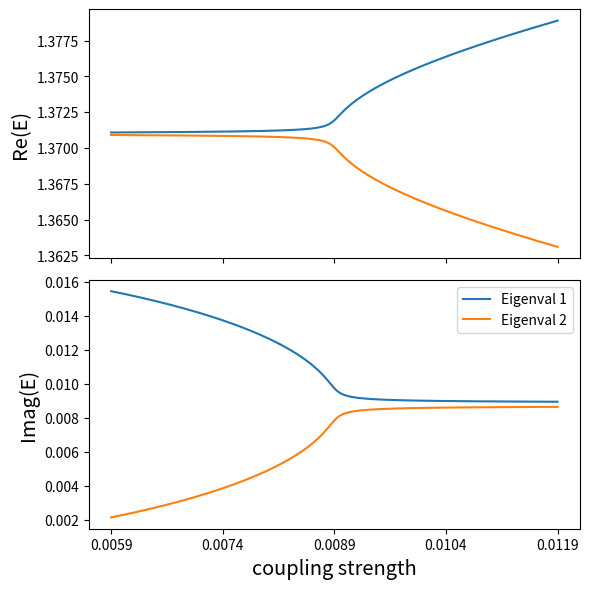

The script that saved this image:
import matplotlib.pyplot as plt
from matplotlib.ticker import FormatStrFormatter
import numpy as np
import pandas as pd
import os
from scipy.optimize import curve_fit

####### compute required coupling for a given loss difference ###############
amax = 401 # number of iteration when computing eigenvalues
intrinsicGain1 = -0.00009j
intrinsicGain2 = -0.00009j
Ecm1 = 1.371
Ecm2 = 1.371
ini_C = 0.0059
CPhase = 0.0001j
delGamma = 0.0178j

m11 = Ecm1 + intrinsicGain1 + delGamma
m22 = Ecm2 + intrinsicGain2


# generate 2D phase diagram displaying EP splitting around target loss diff.
df_Eigen = pd.DataFrame(columns=['eigVal',
                                 'eigVec',
                                 'Coupling coeff.',
                                 'Ecm',
                                 'XC',
                                 'detuning'])
for a in range(1,amax+1):
    C = ini_C + 0.000015*(a-1) + CPhase
    M = np.array([[ m11,  C   ],
                  [ C,    m22 ]])
    MeigVal, MeigVec = np.linalg.eig(M)
    # append eigenvals and eigenvectors to dataframe
    df_Eigen.loc[len(df_Eigen.index)] = [MeigVal,
                                         MeigVec,
                                         C, m11, m22,
                                         Ecm1-Ecm2]

## loss difference applied eigenvals
realEigVal = np.real(df_Eigen['eigVal'].values.tolist())
compEigVal = np.imag(df_Eigen['eigVal'].values.tolist())
realEigVal1 = [vals[0] for vals in realEigVal]
realEigVal2 = [vals[1] for vals in realEigVal]
compEigVal1 = [vals[0] for vals in compEigVal]
compEigVal2 = [vals[1] for vals in compEigVal]
# sort the eigenvalues
for i in range(len(realEigVal1)):
    if (realEigVal2[i]>realEigVal1[i]):
        val = realEigVal1[i]
        realEigVal1[i] = realEigVal2[i]
        realEigVal2[i] = val
        val = compEigVal1[i]
        compEigVal1[i] = compEigVal2[i]
        compEigVal2[i] = val
    if abs(realEigVal2[i]-realEigVal1[i])<0.00001:
        if (compEigVal2[i]>compEigVal1[i]):
            val = realEigVal1[i]
            realEigVal1[i] = realEigVal2[i]
            realEigVal2[i] = val
            val = compEigVal1[i]
            compEigVal1[i] = compEigVal2[i]
            compEigVal2[i] = val


realCompEigVals = [[realEigVal1, realEigVal2], [compEigVal1, compEigVal2]]




## plot the eigenvalues
Cs_eigen = df_Eigen['Coupling coeff.'].values.tolist()
names = ['Eigenval 1', 'Eigenval 2', 'Imag(', 'Re(']
fig, ax = plt.subplots(2, 1, sharex=True, figsize=(6,6), dpi=150)
for j in range(2):
    for i in range(len(realCompEigVals[j])):
        ax[j].plot(Cs_eigen, realCompEigVals[j][i], label=names[i])
        ax[j].set_ylabel(names[-j-1]+'E)', fontsize='x-large')
plt.legend()
plt.xticks(np.linspace(Cs_eigen[0],Cs_eigen[-1],5))
plt.xlabel("coupling strength",fontsize='x-large')
plt.tight_layout()
plt.show()
